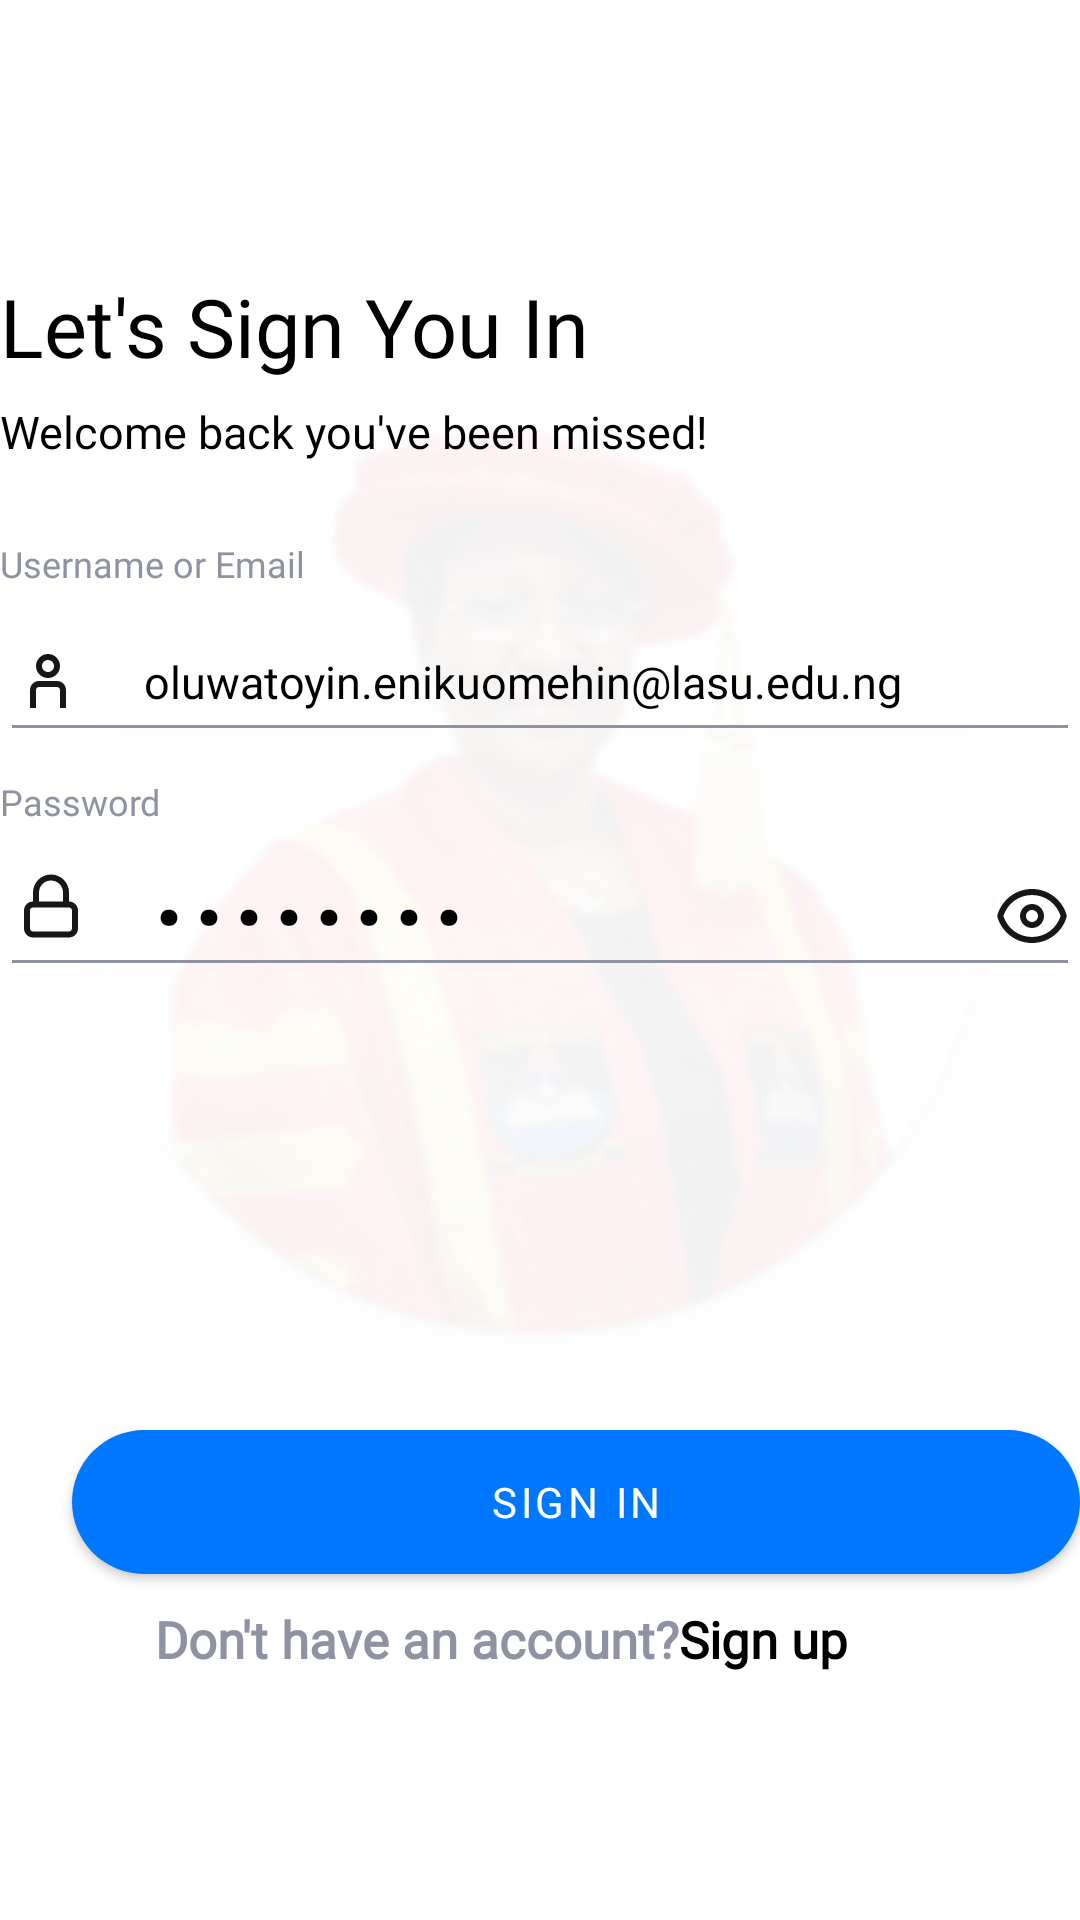

Produce the Android XML layout that renders to this screen, including the resource entries it uses.
<!-- AndroidManifest.xml: application theme Theme.LasuStaffConnect -->
<!-- res/layout/auth_sign_in.xml -->
<?xml version="1.0" encoding="utf-8"?>
<androidx.constraintlayout.widget.ConstraintLayout
    xmlns:android="http://schemas.android.com/apk/res/android"
    xmlns:app="http://schemas.android.com/apk/res-auto"
    xmlns:tools="http://schemas.android.com/tools"
    android:layout_width="match_parent"
    android:layout_height="match_parent"
    android:layout_marginStart="26dp"
    android:layout_marginEnd="10dp"
    tools:context=".AuthSignIn">

    <ImageView
        android:id="@+id/imageView"
        android:layout_width="330dp"
        android:layout_height="330dp"
        android:alpha="0.1"
        android:background="@mipmap/lasu_vc_wbg"
        android:backgroundTint="#80FFFFFF"
        android:backgroundTintMode="src_over"
        app:layout_constraintBottom_toBottomOf="parent"
        app:layout_constraintHorizontal_bias="0.444"
        app:layout_constraintLeft_toLeftOf="parent"
        app:layout_constraintRight_toRightOf="parent"
        app:layout_constraintTop_toTopOf="parent"
        app:layout_constraintVertical_bias="0.413" />

    <TextView
        android:id="@+id/textView"
        android:layout_width="wrap_content"
        android:layout_height="wrap_content"
        android:fontFamily="@font/dm_sans_bold"
        android:text="Let's Sign You In"
        android:textColor="@color/black"
        android:textSize="27sp"
        app:layout_constraintBottom_toBottomOf="parent"
        app:layout_constraintHorizontal_bias="0.0"
        app:layout_constraintLeft_toLeftOf="parent"
        app:layout_constraintRight_toRightOf="parent"
        app:layout_constraintTop_toTopOf="parent"
        app:layout_constraintVertical_bias="0.15" />

    <TextView
        android:id="@+id/textView2"
        android:layout_width="wrap_content"
        android:layout_height="wrap_content"
        android:fontFamily="@font/dm_sans_medium"
        android:text="Welcome back you've been missed!"
        android:textColor="@color/black"
        android:textSize="15sp"
        app:layout_constraintBottom_toBottomOf="parent"
        app:layout_constraintHorizontal_bias="0.0"
        app:layout_constraintLeft_toLeftOf="parent"
        app:layout_constraintRight_toRightOf="parent"
        app:layout_constraintTop_toBottomOf="@id/textView"
        app:layout_constraintVertical_bias="0.014" />

    <TextView
        android:id="@+id/textView3"
        android:layout_width="wrap_content"
        android:layout_height="wrap_content"
        android:fontFamily="@font/dm_sans_medium"
        android:text="Username or Email"
        android:textColor="@color/grey"
        android:textSize="12sp"
        app:layout_constraintBottom_toBottomOf="parent"
        app:layout_constraintHorizontal_bias="0.0"
        app:layout_constraintLeft_toLeftOf="parent"
        app:layout_constraintRight_toRightOf="parent"
        app:layout_constraintTop_toBottomOf="@id/textView2"
        app:layout_constraintVertical_bias="0.055" />

    <EditText
        android:id="@+id/textView4"
        android:layout_width="fill_parent"
        android:layout_height="50dp"
        android:backgroundTint="@color/grey"
        android:fontFamily="@font/dm_sans_medium"
        android:hint="@string/hint_email"
        android:textColor="@color/signin_placeholder_color"
        android:textColorHint="@android:color/black"
        android:textSize="15sp"
        android:drawableStart="@drawable/ic_person"
        android:drawablePadding="20dp"
        app:hintEnabled="true"
        android:singleLine="true"
        app:layout_constraintBottom_toBottomOf="parent"
        app:layout_constraintHorizontal_bias="0.0"
        app:layout_constraintLeft_toLeftOf="parent"
        app:layout_constraintRight_toRightOf="parent"
        app:layout_constraintTop_toBottomOf="@id/textView3"
        app:layout_constraintVertical_bias="0.012" />

    <TextView
        android:id="@+id/textView5"
        android:layout_width="wrap_content"
        android:layout_height="wrap_content"
        android:fontFamily="@font/dm_sans_medium"
        android:text="Password"
        android:textColor="@color/grey"
        android:textSize="12sp"
        app:layout_constraintBottom_toBottomOf="parent"
        app:layout_constraintHorizontal_bias="0.0"
        app:layout_constraintLeft_toLeftOf="parent"
        app:layout_constraintRight_toRightOf="parent"
        app:layout_constraintTop_toBottomOf="@id/textView4"
        app:layout_constraintVertical_bias="0.022" />

    <EditText
        android:id="@+id/textView6"
        android:layout_width="fill_parent"
        android:layout_height="50dp"
        android:backgroundTint="@color/grey"
        android:fontFamily="@font/dm_sans_medium"
        android:hint="@string/hint_password"
        android:textColor="@color/signin_placeholder_color"
        android:textColorHint="@android:color/black"
        android:textSize="15sp"
        android:drawableStart="@drawable/ic_lock"
        android:drawableEnd="@drawable/ic_eye"
        android:drawablePadding="20dp"
        app:hintEnabled="true"
        app:layout_constraintBottom_toBottomOf="parent"
        app:layout_constraintHorizontal_bias="0.0"
        app:layout_constraintLeft_toLeftOf="parent"
        app:layout_constraintRight_toRightOf="parent"
        app:layout_constraintTop_toBottomOf="@id/textView5"
        app:layout_constraintVertical_bias="0.012" />

    <com.google.android.material.button.MaterialButton
        android:id="@+id/button_signin"
        android:layout_width="fill_parent"
        android:layout_height="60dp"
        android:layout_marginStart="24dp"
        android:fontFamily="@font/poppins_semibold"
        android:text="@string/btn_signin"
        android:textSize="14sp"
        app:backgroundTint="@color/blue_btn_color"
        app:cornerRadius="30dp"
        app:layout_constraintBottom_toBottomOf="parent"
        app:layout_constraintStart_toStartOf="parent"
        app:layout_constraintTop_toBottomOf="@id/textView6"
        app:layout_constraintVertical_bias="0.565" />

    <TextView
        android:id="@+id/textView7"
        android:layout_width="wrap_content"
        android:layout_height="wrap_content"
        android:fontFamily="@font/dm_sans_bold"
        android:text="Don't have an account?"
        android:textColor="@color/grey"
        android:textSize="17sp"
        android:textStyle="bold"
        app:layout_constraintBottom_toBottomOf="parent"
        app:layout_constraintHorizontal_bias="0.279"
        app:layout_constraintLeft_toLeftOf="parent"
        app:layout_constraintRight_toRightOf="parent"
        app:layout_constraintTop_toBottomOf="@id/button_signin"
        app:layout_constraintVertical_bias="0.051" />

    <TextView
        android:id="@+id/textView8"
        android:layout_width="wrap_content"
        android:layout_height="wrap_content"

        android:fontFamily="@font/dm_sans_bold"
        android:text="@string/txt_signup"
        android:textColor="@color/black"
        android:textSize="17sp"
        android:textStyle="bold"
        app:layout_constraintBottom_toBottomOf="@id/textView7"
        app:layout_constraintEnd_toEndOf="parent"
        app:layout_constraintHorizontal_bias="0.0"
        app:layout_constraintHorizontal_chainStyle="packed"
        app:layout_constraintStart_toEndOf="@+id/textView7"
        app:layout_constraintTop_toTopOf="@id/button_signin"
        app:layout_constraintVertical_bias="1.0" />


</androidx.constraintlayout.widget.ConstraintLayout>
<!-- resources referenced by this layout -->
<resources>
  <color name="black">#FF000000</color>
  <color name="blue_btn_color">#0077FF</color>
  <color name="grey">#8F92A1</color>
  <color name="signin_placeholder_color">#171717</color>
  <!-- drawable ic_eye (drawable) -->
  <vector xmlns:android="http://schemas.android.com/apk/res/android"
      android:width="24dp"
      android:height="24dp"
      android:viewportWidth="24"
      android:viewportHeight="24">
    <path
        android:pathData="M23.6218,12C22.2897,6.8243 17.5914,3 11.9999,3C6.4084,3 1.7101,6.8243 0.3779,12C1.7101,17.1757 6.4084,21 11.9999,21C17.5914,21 22.2897,17.1757 23.6218,12ZM2.4571,12C3.7312,16.0581 7.5243,19 11.9999,19C16.4754,19 20.2686,16.0581 21.5426,12C20.2686,7.9419 16.4754,5 11.9999,5C7.5243,5 3.7312,7.9419 2.4571,12ZM11.9999,16C14.209,16 15.9999,14.2091 15.9999,12C15.9999,9.7909 14.209,8 11.9999,8C9.7907,8 7.9999,9.7909 7.9999,12C7.9999,14.2091 9.7907,16 11.9999,16ZM11.9999,14C13.1044,14 13.9999,13.1046 13.9999,12C13.9999,10.8954 13.1044,10 11.9999,10C10.8953,10 9.9999,10.8954 9.9999,12C9.9999,13.1046 10.8953,14 11.9999,14Z"
        android:fillColor="#171717"
        android:fillType="evenOdd"/>
  </vector>
  <!-- drawable ic_lock (drawable) -->
  <vector xmlns:android="http://schemas.android.com/apk/res/android"
      android:width="26dp"
      android:height="31dp"
      android:viewportWidth="26"
      android:viewportHeight="31">
    <path
        android:pathData="M19,10.5C20.6569,10.5 22,11.8431 22,13.5V19.5C22,21.1569 20.6569,22.5 19,22.5H7C5.3432,22.5 4,21.1569 4,19.5V13.5C4,11.8431 5.3432,10.5 7,10.5V7.5C7,4.1863 9.6863,1.5 13,1.5C16.3137,1.5 19,4.1863 19,7.5V10.5ZM13,3.5C15.2091,3.5 17,5.2909 17,7.5V10.5H9V7.5C9,5.2909 10.7909,3.5 13,3.5ZM19,12.5H7C6.4477,12.5 6,12.9477 6,13.5V19.5C6,20.0523 6.4477,20.5 7,20.5H19C19.5523,20.5 20,20.0523 20,19.5V13.5C20,12.9477 19.5523,12.5 19,12.5Z"
        android:fillColor="#171717"
        android:fillType="evenOdd"/>
  </vector>
  <!-- drawable ic_person (drawable) -->
  <vector xmlns:android="http://schemas.android.com/apk/res/android"
      android:width="24dp"
      android:height="24dp"
      android:viewportWidth="24"
      android:viewportHeight="24">
    <path
        android:pathData="M16,7C16,9.2091 14.2091,11 12,11C9.7909,11 8,9.2091 8,7C8,4.7909 9.7909,3 12,3C14.2091,3 16,4.7909 16,7ZM14,7C14,8.1046 13.1046,9 12,9C10.8954,9 10,8.1046 10,7C10,5.8954 10.8954,5 12,5C13.1046,5 14,5.8954 14,7Z"
        android:fillColor="#171717"
        android:fillType="evenOdd"/>
    <path
        android:pathData="M16,15C16,14.4477 15.5523,14 15,14H9C8.4477,14 8,14.4477 8,15V21H6V15C6,13.3431 7.3432,12 9,12H15C16.6569,12 18,13.3431 18,15V21H16V15Z"
        android:fillColor="#171717"
        android:fillType="evenOdd"/>
  </vector>
  <!-- mipmap lasu_vc_wbg: png bitmap (mipmap-hdpi, 10109 bytes) -->
  <string name="btn_signin">SIGN IN</string>
  <string name="hint_email"><font size="15">oluwatoyin.enikuomehin@lasu.edu.ng</font></string>
  <string name="hint_password"><font size="50">........</font></string>
  <string name="txt_signup">Sign up</string>
  <style name="Theme.LasuStaffConnect" parent="Theme.MaterialComponents.DayNight.DarkActionBar">
          
          <item name="colorPrimary">@color/purple_500</item>
          <item name="colorPrimaryVariant">@color/purple_700</item>
          <item name="colorOnPrimary">@color/white</item>
          
          <item name="colorSecondary">@color/teal_200</item>
          <item name="colorSecondaryVariant">@color/teal_700</item>
          <item name="colorOnSecondary">@color/black</item>
          
          <item name="android:statusBarColor" tools:targetApi="l">?attr/colorPrimaryVariant</item>
          
      </style>
  <color name="purple_500">#FF6200EE</color>
  <color name="purple_700">#FF3700B3</color>
  <color name="white">#FFFFFFFF</color>
  <color name="teal_200">#FF03DAC5</color>
  <color name="teal_700">#FF018786</color>
</resources>
